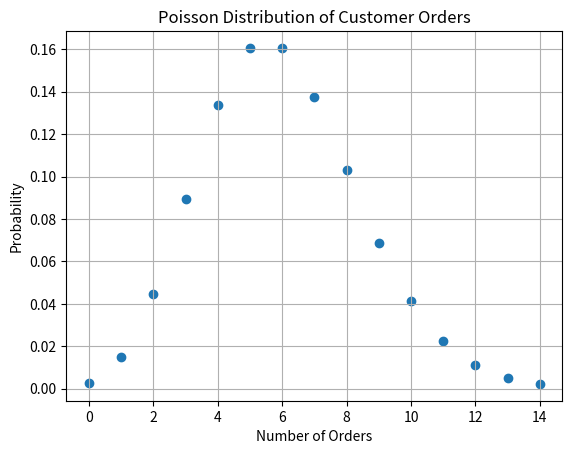

Source code (Python):
import numpy as np
import matplotlib.pyplot as plt
from scipy.stats import poisson

orders = np.arange(0, 15)
probability = poisson.pmf(orders, 6)

plt.scatter(orders, probability)
plt.title("Poisson Distribution of Customer Orders")
plt.xlabel("Number of Orders")
plt.ylabel("Probability")
plt.grid(True)

plt.show()
